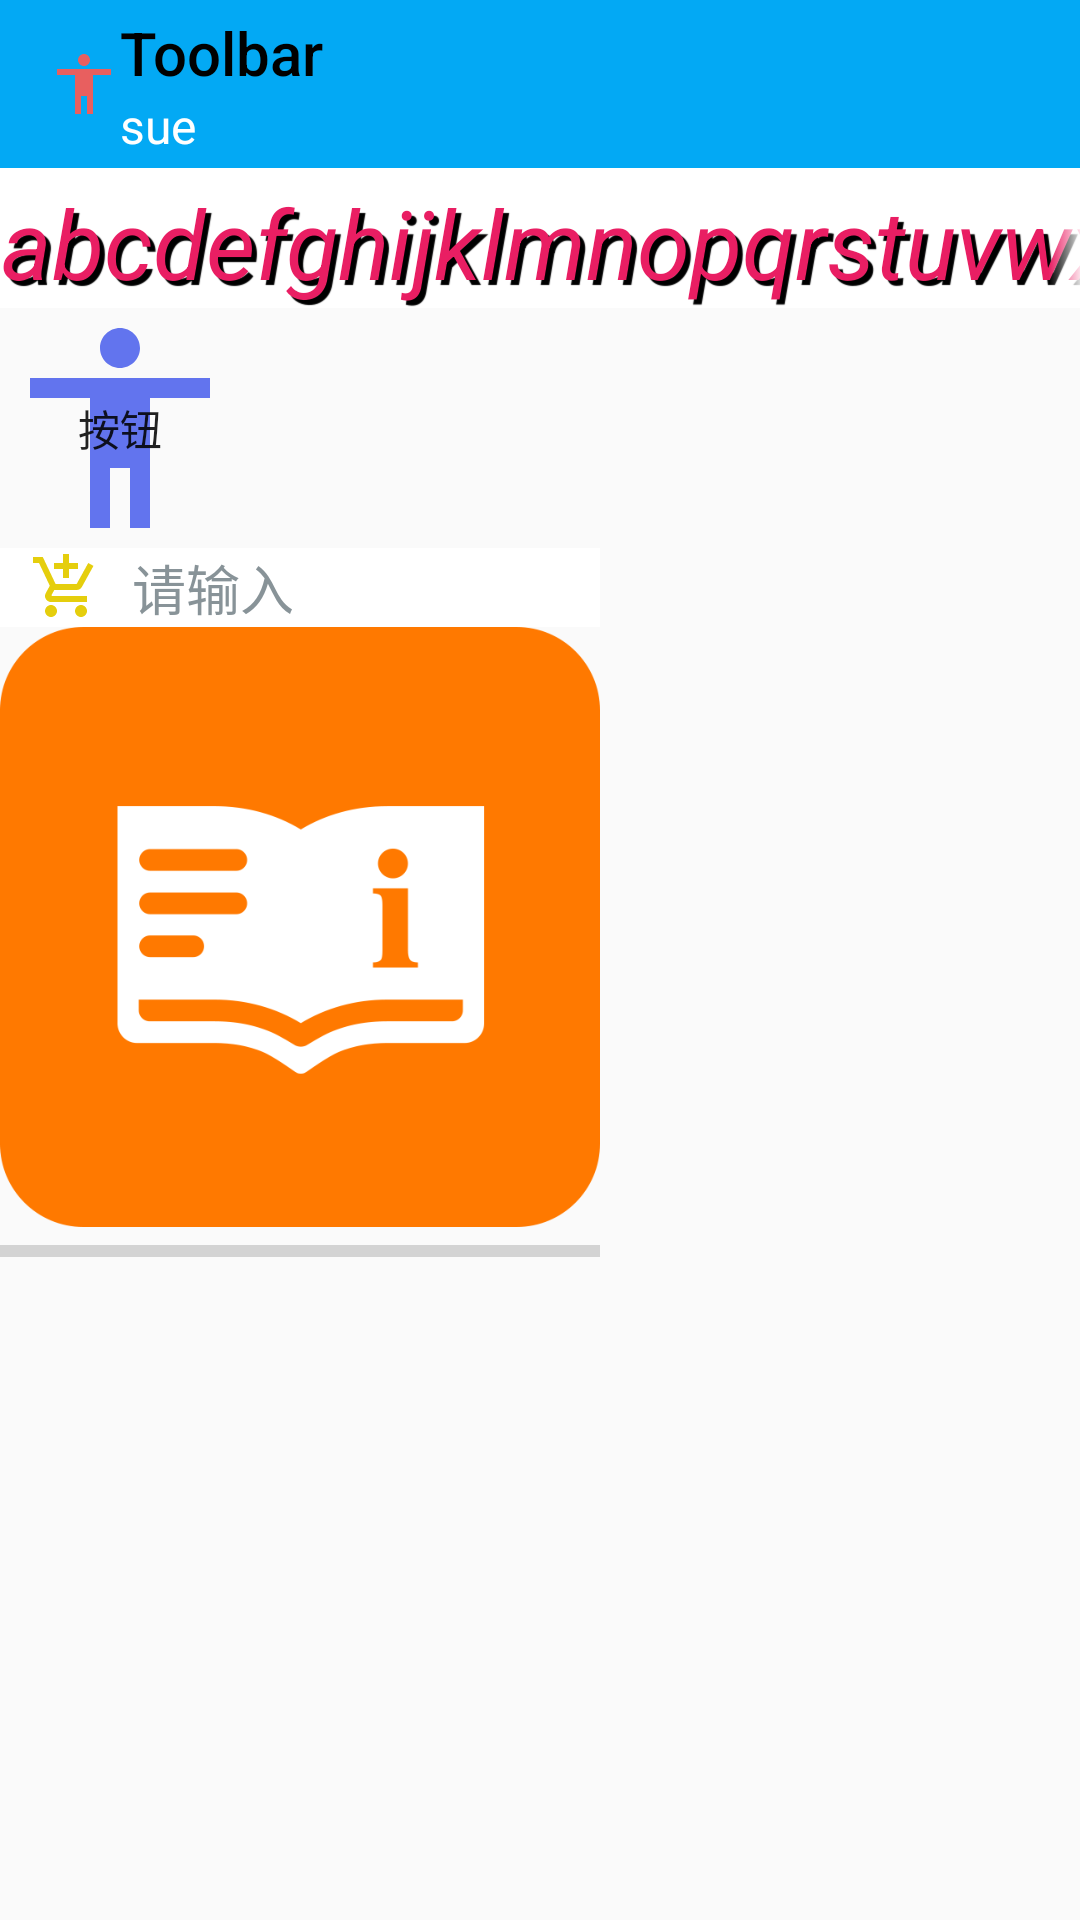

Produce the Android XML layout that renders to this screen, including the resource entries it uses.
<!-- AndroidManifest.xml: application theme Theme.Study -->
<!-- res/layout/activity_main.xml -->
<?xml version="1.0" encoding="utf-8"?>
<LinearLayout xmlns:android="http://schemas.android.com/apk/res/android"
    android:layout_width="match_parent"
    android:layout_height="match_parent"
    xmlns:app="http://schemas.android.com/apk/res-auto"
    android:orientation="vertical">

    <androidx.appcompat.widget.Toolbar
        android:id="@+id/tb_1"
        android:layout_width="match_parent"
        android:layout_height="?attr/actionBarSize"
        android:background="@color/Toolbar_1"
        app:navigationIcon="@drawable/ic_back_1"
        app:logo="@drawable/ic_people1"
        app:title="@string/toolbar_1"
        app:titleTextColor="@color/Toolbar_2"
        app:titleMarginStart="10dp"
        app:subtitle="sue"
        app:subtitleTextColor="@color/Toolbar_3"/>





    <TextView
        android:id="@+id/tv_1"
        android:layout_width="match_parent"
        android:layout_height="wrap_content"
        android:background="@color/white"

        android:text="@string/tv_a"
        android:textSize="32dp"
        android:textColor="@color/red"
        android:textStyle="italic"
        android:gravity="center"

        android:shadowRadius="0.1"
        android:shadowColor="@color/black"
        android:shadowDy="5.0"
        android:shadowDx="5.0"

        android:singleLine="true"
        android:ellipsize="marquee"
        android:marqueeRepeatLimit="marquee_forever"
        android:focusable="true"
        android:focusableInTouchMode="true" >

        <requestFocus/>
    </TextView>

    <Button
        android:id="@+id/btn_1"
        android:layout_width="80dp"
        android:layout_height="80dp"
        android:background="@drawable/btn_selector"

        android:text="@string/btn_1"
        />

    <EditText
        android:id="@+id/et_1"
        android:layout_width="200dp"
        android:layout_height="wrap_content"

        android:hint="@string/et_1"
        android:textColorHint="@color/ed_100"
        android:inputType="number"

        android:drawableLeft="@drawable/ic_money1"
        android:drawablePadding="10dp"
        android:paddingLeft="10dp"
        android:background="@color/white"

        />

    <ImageView
        android:id="@+id/iv_1"
        android:layout_width="200dp"
        android:layout_height="200dp"

        android:src="@drawable/ic_homepage_qsg"

        android:maxWidth="100dp"
        android:maxHeight="100dp"
        android:adjustViewBounds="true" />

    <ProgressBar
        android:id="@+id/pb_1"
        android:layout_width="200dp"
        android:layout_height="wrap_content"

        android:max="100"
        android:progress="0"
        android:indeterminate="false"
        style="@style/Widget.AppCompat.ProgressBar.Horizontal"/>

</LinearLayout>
<!-- resources referenced by this layout -->
<resources>
  <color name="Toolbar_1">#03A9F4</color>
  <color name="Toolbar_2">#000000</color>
  <color name="Toolbar_3">#FFFFFF</color>
  <color name="black">#FF000000</color>
  <color name="ed_100">#889398</color>
  <color name="red">#E91E63</color>
  <color name="white">#FFFFFFFF</color>
  <!-- drawable btn_selector (drawable) -->
  <?xml version="1.0" encoding="utf-8"?>
  <selector xmlns:android="http://schemas.android.com/apk/res/android">
  
      <item android:drawable="@drawable/ic_people1" android:state_pressed="true" />
      <item android:drawable="@drawable/ic_people2" />
  
  </selector>
  <!-- drawable ic_homepage_qsg: png bitmap (drawable, 15277 bytes) -->
  <!-- drawable ic_money1 (drawable) -->
  <vector android:height="24dp" android:tint="#E5CE0D"
      android:viewportHeight="24" android:viewportWidth="24"
      android:width="24dp" xmlns:android="http://schemas.android.com/apk/res/android">
      <path android:fillColor="@android:color/white" android:pathData="M11,9h2L13,6h3L16,4h-3L13,1h-2v3L8,4v2h3v3zM7,18c-1.1,0 -1.99,0.9 -1.99,2S5.9,22 7,22s2,-0.9 2,-2 -0.9,-2 -2,-2zM17,18c-1.1,0 -1.99,0.9 -1.99,2s0.89,2 1.99,2 2,-0.9 2,-2 -0.9,-2 -2,-2zM7.17,14.75l0.03,-0.12 0.9,-1.63h7.45c0.75,0 1.41,-0.41 1.75,-1.03l3.86,-7.01L19.42,4h-0.01l-1.1,2 -2.76,5L8.53,11l-0.13,-0.27L6.16,6l-0.95,-2 -0.94,-2L1,2v2h2l3.6,7.59 -1.35,2.45c-0.16,0.28 -0.25,0.61 -0.25,0.96 0,1.1 0.9,2 2,2h12v-2L7.42,15c-0.13,0 -0.25,-0.11 -0.25,-0.25z"/>
  </vector>
  <!-- drawable ic_people1 (drawable) -->
  <vector android:height="24dp" android:tint="#E85F5F"
      android:viewportHeight="24" android:viewportWidth="24"
      android:width="24dp" xmlns:android="http://schemas.android.com/apk/res/android">
      <path android:fillColor="@android:color/white" android:pathData="M12,2c1.1,0 2,0.9 2,2s-0.9,2 -2,2 -2,-0.9 -2,-2 0.9,-2 2,-2zM21,9h-6v13h-2v-6h-2v6L9,22L9,9L3,9L3,7h18v2z"/>
  </vector>
  <string name="btn_1">按钮</string>
  <string name="et_1">请输入</string>
  <string name="toolbar_1">Toolbar</string>
  <string name="tv_a">abcdefghijklmnopqrstuvwxyz 为中华之崛起而读书</string>
  <style name="Theme.Study" parent="Theme.MaterialComponents.DayNight.NoActionBar.Bridge">
          
          <item name="colorPrimary">@color/purple_500</item>
          <item name="colorPrimaryVariant">@color/purple_700</item>
          <item name="colorOnPrimary">@color/white</item>
          
          <item name="colorSecondary">@color/teal_200</item>
          <item name="colorSecondaryVariant">@color/teal_700</item>
          <item name="colorOnSecondary">@color/black</item>
          
          <item name="android:statusBarColor" tools:targetApi="l">?attr/colorPrimaryVariant</item>
          
      </style>
  <!-- drawable ic_people2 (drawable) -->
  <vector android:height="24dp" android:tint="#6274EE"
      android:viewportHeight="24" android:viewportWidth="24"
      android:width="24dp" xmlns:android="http://schemas.android.com/apk/res/android">
      <path android:fillColor="@android:color/white" android:pathData="M12,2c1.1,0 2,0.9 2,2s-0.9,2 -2,2 -2,-0.9 -2,-2 0.9,-2 2,-2zM21,9h-6v13h-2v-6h-2v6L9,22L9,9L3,9L3,7h18v2z"/>
  </vector>
  <color name="purple_500">#FF6200EE</color>
  <color name="purple_700">#FF3700B3</color>
  <color name="teal_200">#FF03DAC5</color>
  <color name="teal_700">#FF018786</color>
</resources>
